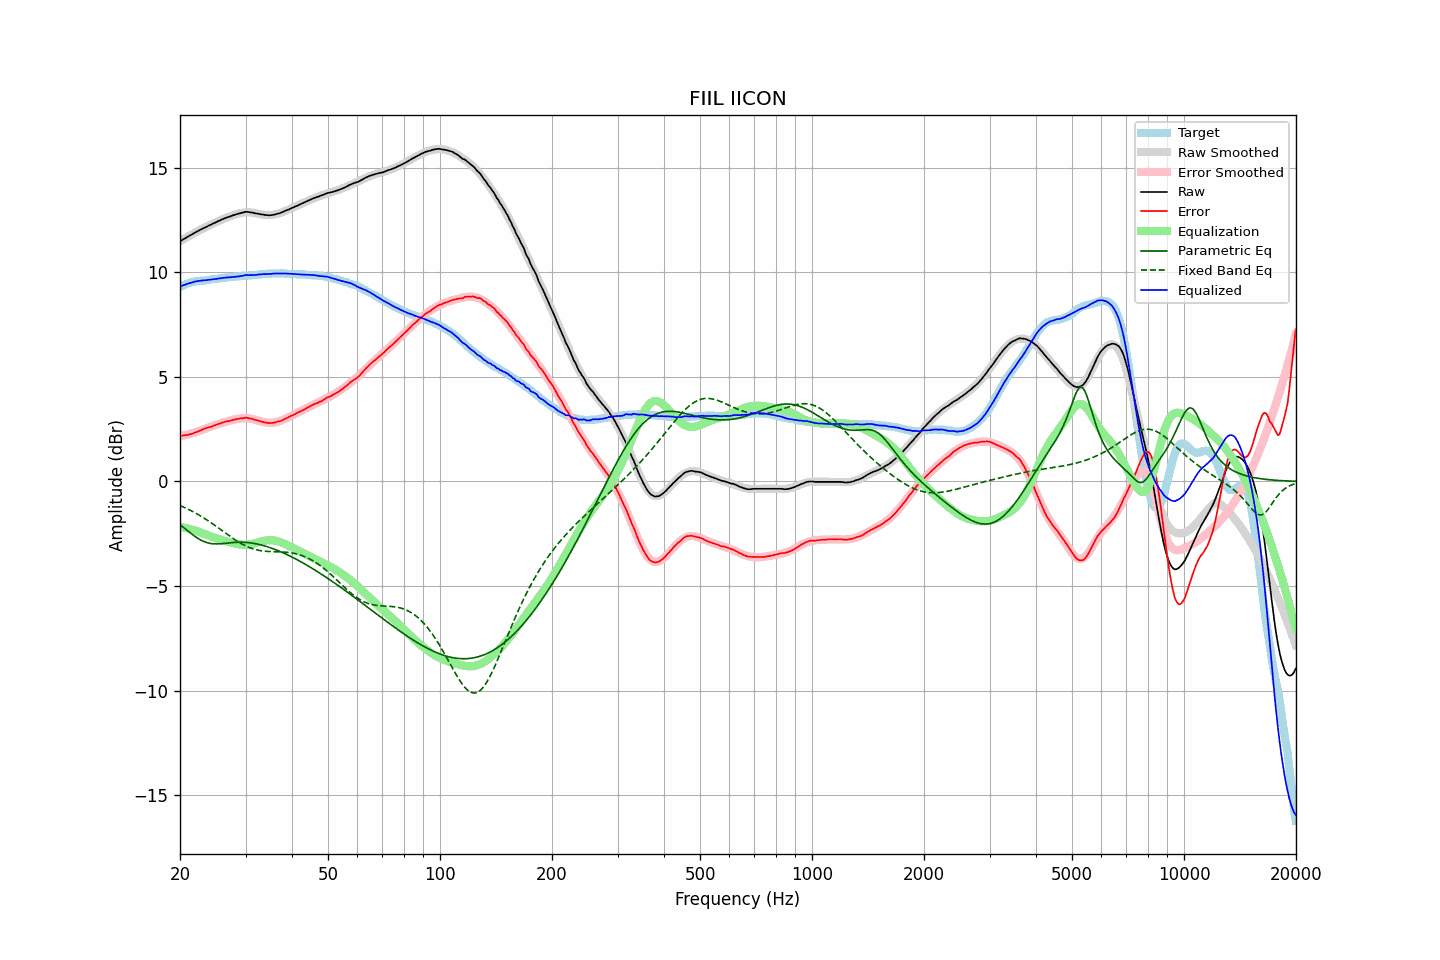

Data behind this chart, as committed beside it:
frequency, raw, error, smoothed, error_smoothed, equalization, parametric_eq, fixed_band_eq, equalized_raw, equalized_smoothed, target
20.00, 11.49, 2.19, 11.49, 2.16, -2.16, -2.07, -1.15, 9.33, 9.32, 9.30
20.20, 11.53, 2.19, 11.53, 2.18, -2.18, -2.13, -1.18, 9.35, 9.35, 9.34
20.40, 11.58, 2.20, 11.58, 2.20, -2.20, -2.19, -1.22, 9.39, 9.38, 9.38
20.61, 11.62, 2.21, 11.63, 2.21, -2.21, -2.25, -1.25, 9.41, 9.41, 9.41
20.81, 11.67, 2.22, 11.67, 2.23, -2.23, -2.31, -1.29, 9.44, 9.44, 9.45
21.02, 11.71, 2.22, 11.72, 2.25, -2.25, -2.38, -1.32, 9.46, 9.46, 9.49
21.23, 11.76, 2.25, 11.76, 2.27, -2.27, -2.44, -1.36, 9.49, 9.49, 9.51
21.44, 11.80, 2.27, 11.80, 2.29, -2.29, -2.50, -1.40, 9.51, 9.51, 9.53
21.66, 11.84, 2.29, 11.85, 2.32, -2.32, -2.56, -1.44, 9.53, 9.53, 9.55
21.87, 11.89, 2.34, 11.89, 2.34, -2.34, -2.61, -1.48, 9.55, 9.55, 9.56
22.09, 11.93, 2.36, 11.93, 2.36, -2.36, -2.66, -1.53, 9.57, 9.57, 9.58
22.31, 11.97, 2.39, 11.97, 2.39, -2.39, -2.72, -1.57, 9.59, 9.58, 9.59
22.54, 12.01, 2.42, 12.01, 2.42, -2.42, -2.76, -1.61, 9.59, 9.59, 9.59
22.76, 12.05, 2.45, 12.05, 2.45, -2.45, -2.80, -1.66, 9.61, 9.60, 9.60
22.99, 12.09, 2.49, 12.09, 2.48, -2.48, -2.84, -1.71, 9.62, 9.61, 9.60
23.22, 12.13, 2.52, 12.13, 2.51, -2.51, -2.88, -1.75, 9.63, 9.62, 9.61
23.45, 12.16, 2.54, 12.17, 2.54, -2.54, -2.91, -1.80, 9.63, 9.63, 9.62
23.69, 12.20, 2.57, 12.20, 2.56, -2.56, -2.93, -1.85, 9.64, 9.64, 9.63
23.92, 12.24, 2.60, 12.24, 2.59, -2.59, -2.95, -1.90, 9.65, 9.65, 9.64
24.16, 12.27, 2.61, 12.28, 2.62, -2.62, -2.97, -1.96, 9.65, 9.66, 9.66
24.40, 12.31, 2.63, 12.32, 2.65, -2.65, -2.98, -2.01, 9.66, 9.67, 9.68
24.65, 12.35, 2.67, 12.35, 2.68, -2.68, -2.98, -2.06, 9.67, 9.67, 9.68
24.89, 12.38, 2.70, 12.39, 2.70, -2.70, -2.99, -2.12, 9.68, 9.69, 9.69
25.14, 12.42, 2.73, 12.42, 2.73, -2.73, -2.99, -2.17, 9.69, 9.70, 9.70
25.39, 12.46, 2.76, 12.46, 2.75, -2.75, -2.98, -2.23, 9.71, 9.71, 9.70
25.65, 12.49, 2.77, 12.49, 2.78, -2.78, -2.98, -2.28, 9.72, 9.72, 9.72
25.91, 12.53, 2.81, 12.53, 2.80, -2.80, -2.97, -2.34, 9.73, 9.73, 9.72
26.16, 12.56, 2.83, 12.56, 2.82, -2.82, -2.97, -2.39, 9.74, 9.74, 9.73
26.43, 12.59, 2.85, 12.59, 2.85, -2.85, -2.96, -2.45, 9.75, 9.74, 9.74
26.69, 12.62, 2.87, 12.62, 2.87, -2.87, -2.95, -2.51, 9.75, 9.75, 9.75
26.96, 12.65, 2.88, 12.65, 2.89, -2.89, -2.94, -2.56, 9.76, 9.76, 9.77
27.23, 12.67, 2.90, 12.68, 2.91, -2.91, -2.93, -2.62, 9.76, 9.77, 9.78
27.50, 12.70, 2.92, 12.71, 2.93, -2.93, -2.93, -2.67, 9.77, 9.78, 9.78
27.77, 12.73, 2.95, 12.74, 2.95, -2.95, -2.92, -2.72, 9.78, 9.79, 9.78
28.05, 12.75, 2.95, 12.76, 2.97, -2.97, -2.91, -2.77, 9.79, 9.80, 9.80
28.33, 12.78, 2.98, 12.79, 2.98, -2.98, -2.91, -2.83, 9.80, 9.80, 9.80
28.62, 12.80, 2.99, 12.81, 3.00, -3.00, -2.91, -2.87, 9.80, 9.81, 9.81
28.90, 12.82, 3.01, 12.83, 3.01, -3.01, -2.91, -2.92, 9.81, 9.82, 9.82
29.19, 12.84, 3.03, 12.84, 3.02, -3.02, -2.91, -2.97, 9.82, 9.83, 9.81
29.48, 12.86, 3.02, 12.86, 3.02, -3.02, -2.91, -3.01, 9.84, 9.83, 9.84
29.78, 12.88, 3.04, 12.87, 3.03, -3.03, -2.91, -3.05, 9.85, 9.84, 9.84
30.08, 12.90, 3.05, 12.87, 3.03, -3.03, -2.91, -3.09, 9.87, 9.84, 9.85
30.38, 12.89, 3.05, 12.87, 3.02, -3.02, -2.92, -3.12, 9.87, 9.85, 9.85
30.68, 12.88, 3.02, 12.87, 3.01, -3.01, -2.93, -3.15, 9.87, 9.86, 9.86
30.99, 12.87, 3.01, 12.87, 3.00, -3.00, -2.94, -3.18, 9.87, 9.86, 9.86
31.30, 12.86, 2.99, 12.86, 2.99, -2.99, -2.95, -3.21, 9.88, 9.87, 9.87
31.61, 12.84, 2.96, 12.85, 2.97, -2.97, -2.96, -3.24, 9.87, 9.88, 9.88
31.93, 12.82, 2.94, 12.83, 2.95, -2.95, -2.98, -3.26, 9.88, 9.89, 9.88
32.24, 12.81, 2.93, 12.82, 2.92, -2.92, -2.99, -3.28, 9.89, 9.89, 9.88
32.57, 12.80, 2.90, 12.80, 2.90, -2.90, -3.01, -3.29, 9.90, 9.90, 9.90
32.89, 12.78, 2.88, 12.78, 2.88, -2.88, -3.03, -3.31, 9.90, 9.91, 9.91
33.22, 12.77, 2.86, 12.77, 2.86, -2.86, -3.05, -3.32, 9.91, 9.91, 9.91
33.55, 12.76, 2.84, 12.76, 2.84, -2.84, -3.07, -3.33, 9.92, 9.92, 9.92
33.89, 12.74, 2.82, 12.75, 2.83, -2.83, -3.09, -3.34, 9.92, 9.92, 9.93
34.23, 12.74, 2.81, 12.74, 2.82, -2.82, -3.11, -3.34, 9.93, 9.93, 9.93
34.57, 12.73, 2.79, 12.74, 2.81, -2.81, -3.14, -3.35, 9.92, 9.93, 9.94
34.92, 12.73, 2.80, 12.74, 2.81, -2.81, -3.16, -3.35, 9.93, 9.94, 9.94
35.27, 12.74, 2.80, 12.75, 2.81, -2.81, -3.19, -3.36, 9.93, 9.94, 9.94
35.62, 12.75, 2.80, 12.76, 2.81, -2.81, -3.22, -3.36, 9.94, 9.95, 9.95
35.97, 12.77, 2.83, 12.77, 2.83, -2.83, -3.25, -3.36, 9.95, 9.95, 9.94
... 635 more rows
